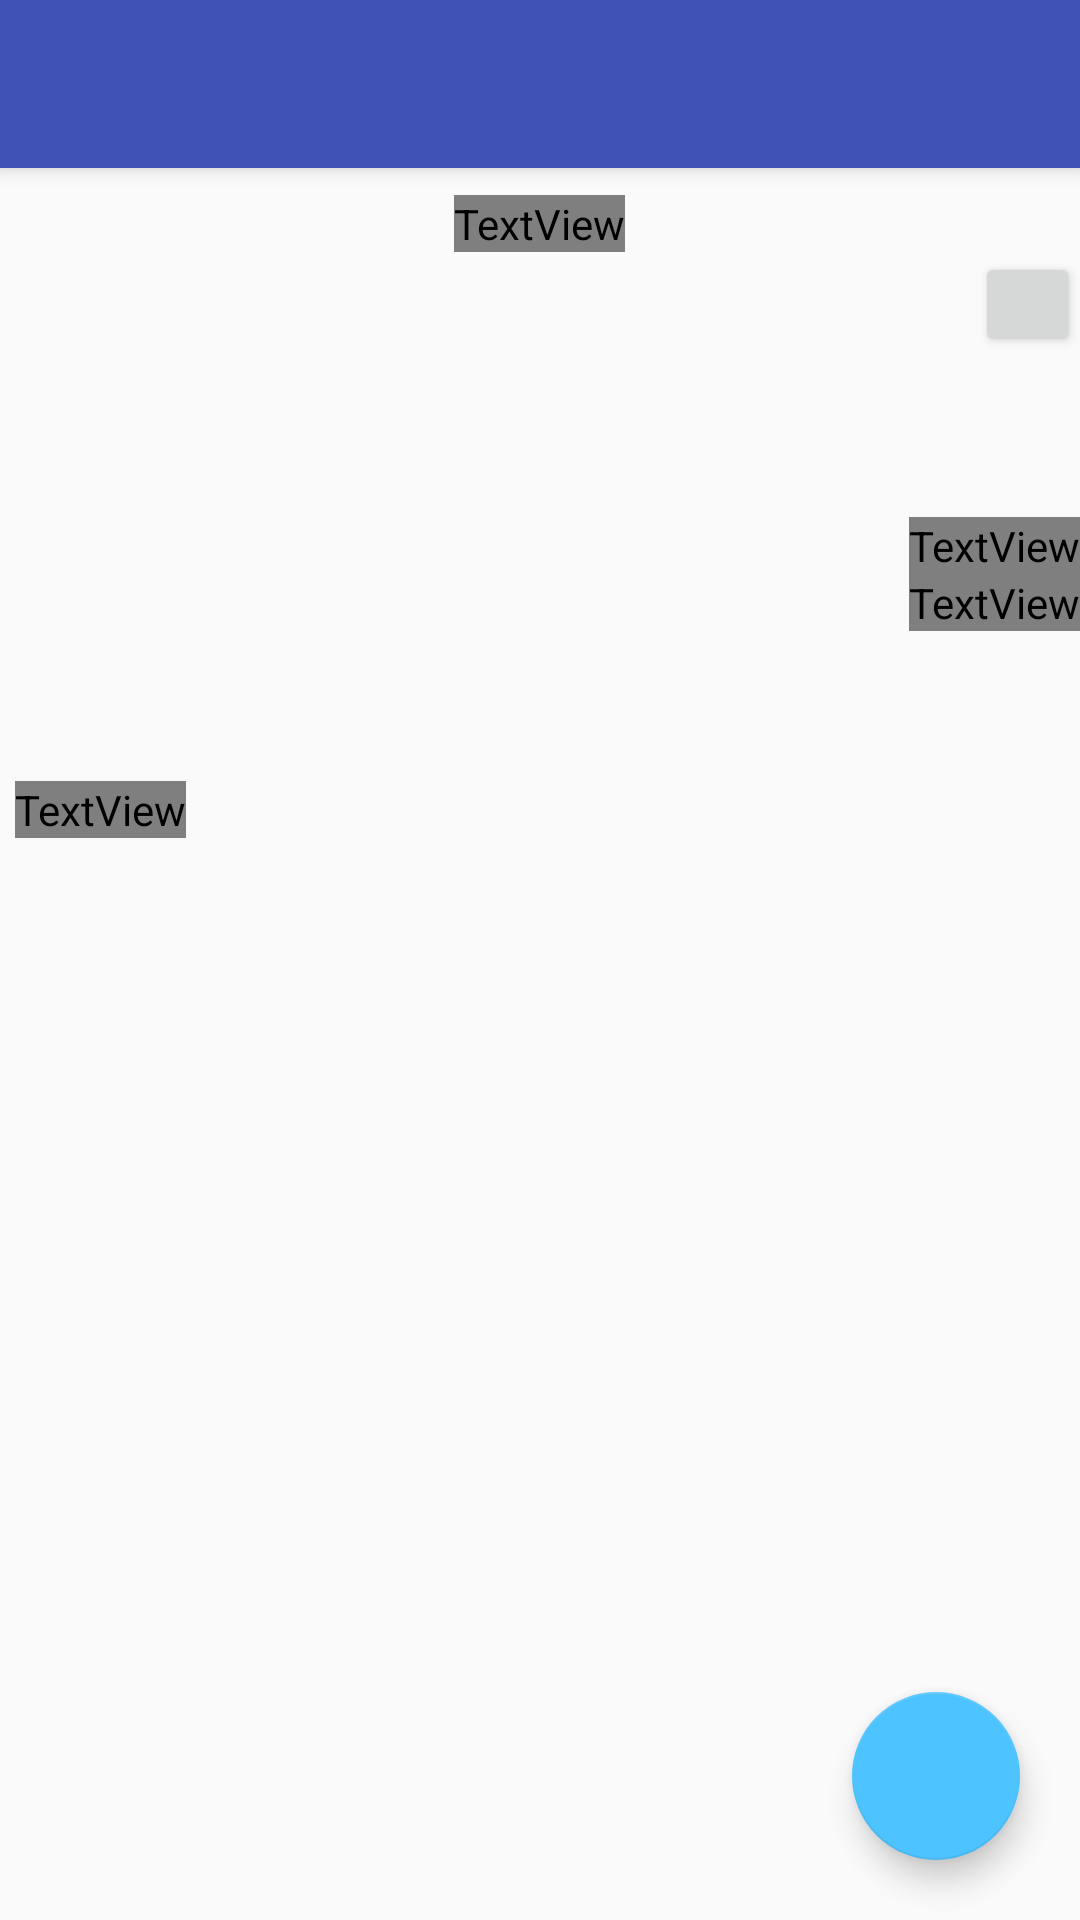

The Android layout XML behind this screen, and the referenced resources:
<!-- AndroidManifest.xml: application theme AppTheme -->
<!-- res/layout/activity_item_description.xml -->
<?xml version="1.0" encoding="utf-8"?>
<android.support.design.widget.CoordinatorLayout xmlns:android="http://schemas.android.com/apk/res/android"
    android:layout_width="match_parent"
    xmlns:app="http://schemas.android.com/apk/res-auto"
    android:orientation="vertical"
    android:layout_height="match_parent">
<android.support.design.widget.AppBarLayout
    android:layout_width="match_parent"
    android:layout_height="wrap_content">
    <android.support.v7.widget.Toolbar
        android:id="@+id/toolbarDesc"
        android:layout_width="match_parent"
        android:layout_height="?attr/actionBarSize"
        android:background="?attr/colorPrimary"
        android:theme="@style/AppTheme.AppBarOverlay" />
</android.support.design.widget.AppBarLayout>

    <ScrollView
        android:layout_width="match_parent"
        android:layout_height="match_parent">

        
        <LinearLayout
        android:layout_width="match_parent"
        android:layout_height="match_parent"
            android:layout_marginTop="65dp"
            android:orientation="vertical">
    <TextView
        android:layout_width="wrap_content"
        android:layout_height="wrap_content"
        android:id="@+id/textView5"
        android:textSize="20dp"
        android:textColor="@color/darkGrey"
        android:layout_gravity="center_horizontal"
        />
            <Button
                android:id="@+id/impShow"
                android:layout_gravity="end"
                android:layout_width="35dp"
                android:layout_height="35dp" />
    <TextView
        android:background="@android:color/transparent"
        android:id="@+id/textView1"
        android:layout_width="wrap_content"
        android:layout_height="wrap_content"
        android:layout_gravity="center_horizontal"
        android:textSize="40dp"
        android:textStyle="bold"
        android:textColor="#000000"
      />

    <TextView
        android:id="@+id/textView3"
        android:layout_width="wrap_content"
        android:layout_height="wrap_content"
       android:layout_gravity="end"
        android:textColor="@color/darkGrey"
        />
     <TextView
        android:id="@+id/textView4"
        android:layout_width="wrap_content"
        android:layout_height="wrap_content"
         android:textColor="@color/darkGrey"
        android:layout_gravity="end"/>

    <TextView
        android:layout_marginLeft="5dp"
        android:textStyle="italic"
        android:background="@android:color/transparent"
        android:id="@+id/textView2"
        android:layout_width="wrap_content"
        android:layout_height="wrap_content"
        android:textSize="25dp"
        android:textColor="@color/darkGrey"
        android:layout_marginTop="50dp"/>
    </LinearLayout>
    </ScrollView>

    <android.support.design.widget.FloatingActionButton
        android:id="@+id/editFab"

        android:layout_gravity="end|bottom"
        android:layout_width="wrap_content"
        android:layout_margin="20dp"
        android:layout_height="wrap_content"
        app:backgroundTint="#4dc3ff"

        />

</android.support.design.widget.CoordinatorLayout>
<!-- resources referenced by this layout -->
<resources>
  <style name="AppTheme.AppBarOverlay" parent="ThemeOverlay.AppCompat.Dark.ActionBar" />
  <style name="AppTheme" parent="Base.Theme.AppCompat.Light.DarkActionBar">
          
          <item name="colorPrimary">@color/colorPrimary</item>
          <item name="colorPrimaryDark">@color/colorPrimaryDark</item>
          <item name="colorAccent">@color/colorAccent</item>
      </style>
  <color name="colorPrimary">#3F51B5</color>
  <color name="colorPrimaryDark">#303F9F</color>
  <color name="colorAccent">#FF4081</color>
</resources>
